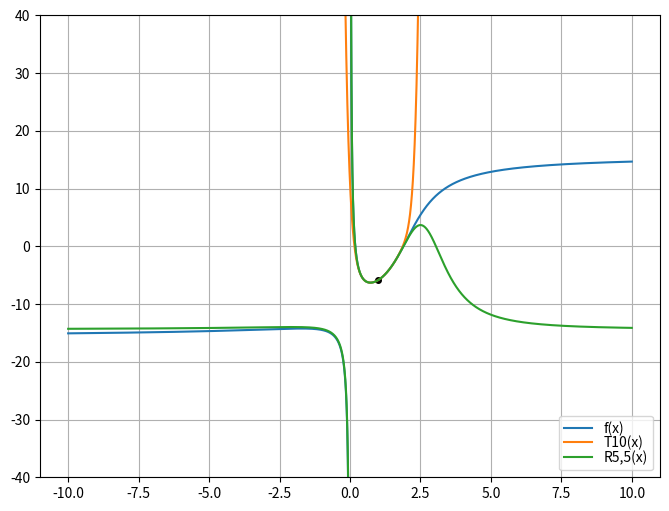

This figure's Python source:
#!/usr/bin/env python3
# -*- coding: utf-8 -*-
"""
Created on Mon Apr 20 16:01:33 2020

[redacted]
"""


import numpy as np
import scipy
import matplotlib.pyplot as plt
import scipy.interpolate
from scipy.interpolate import pade
import scipy.misc

def fac(x):
    res = 1
    for i in range(1, x+1, 1):
        res = res*i
    return res
    
def f(x):
    #return 10*np.sin(x*5)
    return 10*np.arctan(x-2) + 2.0/x

def tay(x):
    return x/1-x**3/fac(3)+x**5/fac(5)-x**7/fac(7)+x**9/fac(9)-x**11/fac(11)+x**13/fac(13)


def f1(x):
    return np.sqrt((1 +2*x)/(1 + x))


x = np.arange(-10,10,0.002)
# x1 = np.arange(0,100,0.1)
# #plt.plot([0,100],[np.sqrt(2),np.sqrt(2)])
# plt.hlines(np.sqrt(2),0,100)
# plt.plot(x1,f1(x1))
# fixup plot so it doesn't draw an extra line across a discontinuity 
def asymptote_nan(y,x,x0list):
    x0list = np.atleast_1d(x0list)
    for x0 in x0list:
        y[np.argmin(abs(x-x0))] = float('nan')
    return y
y = asymptote_nan(f(x),x,x0list=[0])
fig = plt.figure(figsize=(8,6))
ax = fig.add_subplot(1,1,1)
#ax.plot(x,y)
ax.set_ylim(-4,4)
ax.grid('on')
# ax.plot(x,tay(x),markersize=8)
# ax.plot(x,np.sin(x),markersize=8)

x0 = 1.0#1.0
T10poly = scipy.interpolate.approximate_taylor_polynomial(f,x=x0,degree=10, scale=0.05) 
P5poly,Q5poly = pade(T10poly.coeffs[::-1],5)
T10 = lambda x: T10poly(x-x0)
R5_5 = lambda x: P5poly(x-x0)/Q5poly(x-x0)

print(T10poly)
print("P5 poly {}".format(P5poly))
print(Q5poly)
#fig = plt.figure(figsize=(8,6))
#ax = fig.add_subplot(1,1,1)
ax.plot(x,y,label='f(x)')
ax.plot(x0,f(x0),'.k',markersize=8)
yR5 = R5_5(x)
# use real roots of Q5(x-x0) for finding asymptotes 
yR5 = asymptote_nan(yR5, x, [r+x0 for r in np.roots(Q5poly) if np.abs(np.imag(r)) < 1e-8]) 
ax.plot(x,T10(x),label='T10(x)')
ax.plot(x,yR5, label='R5,5(x)')
ax.set_ylim(-40,40)
ax.legend(loc='lower right',labelspacing=0)
ax.grid('on')
fig.show()
